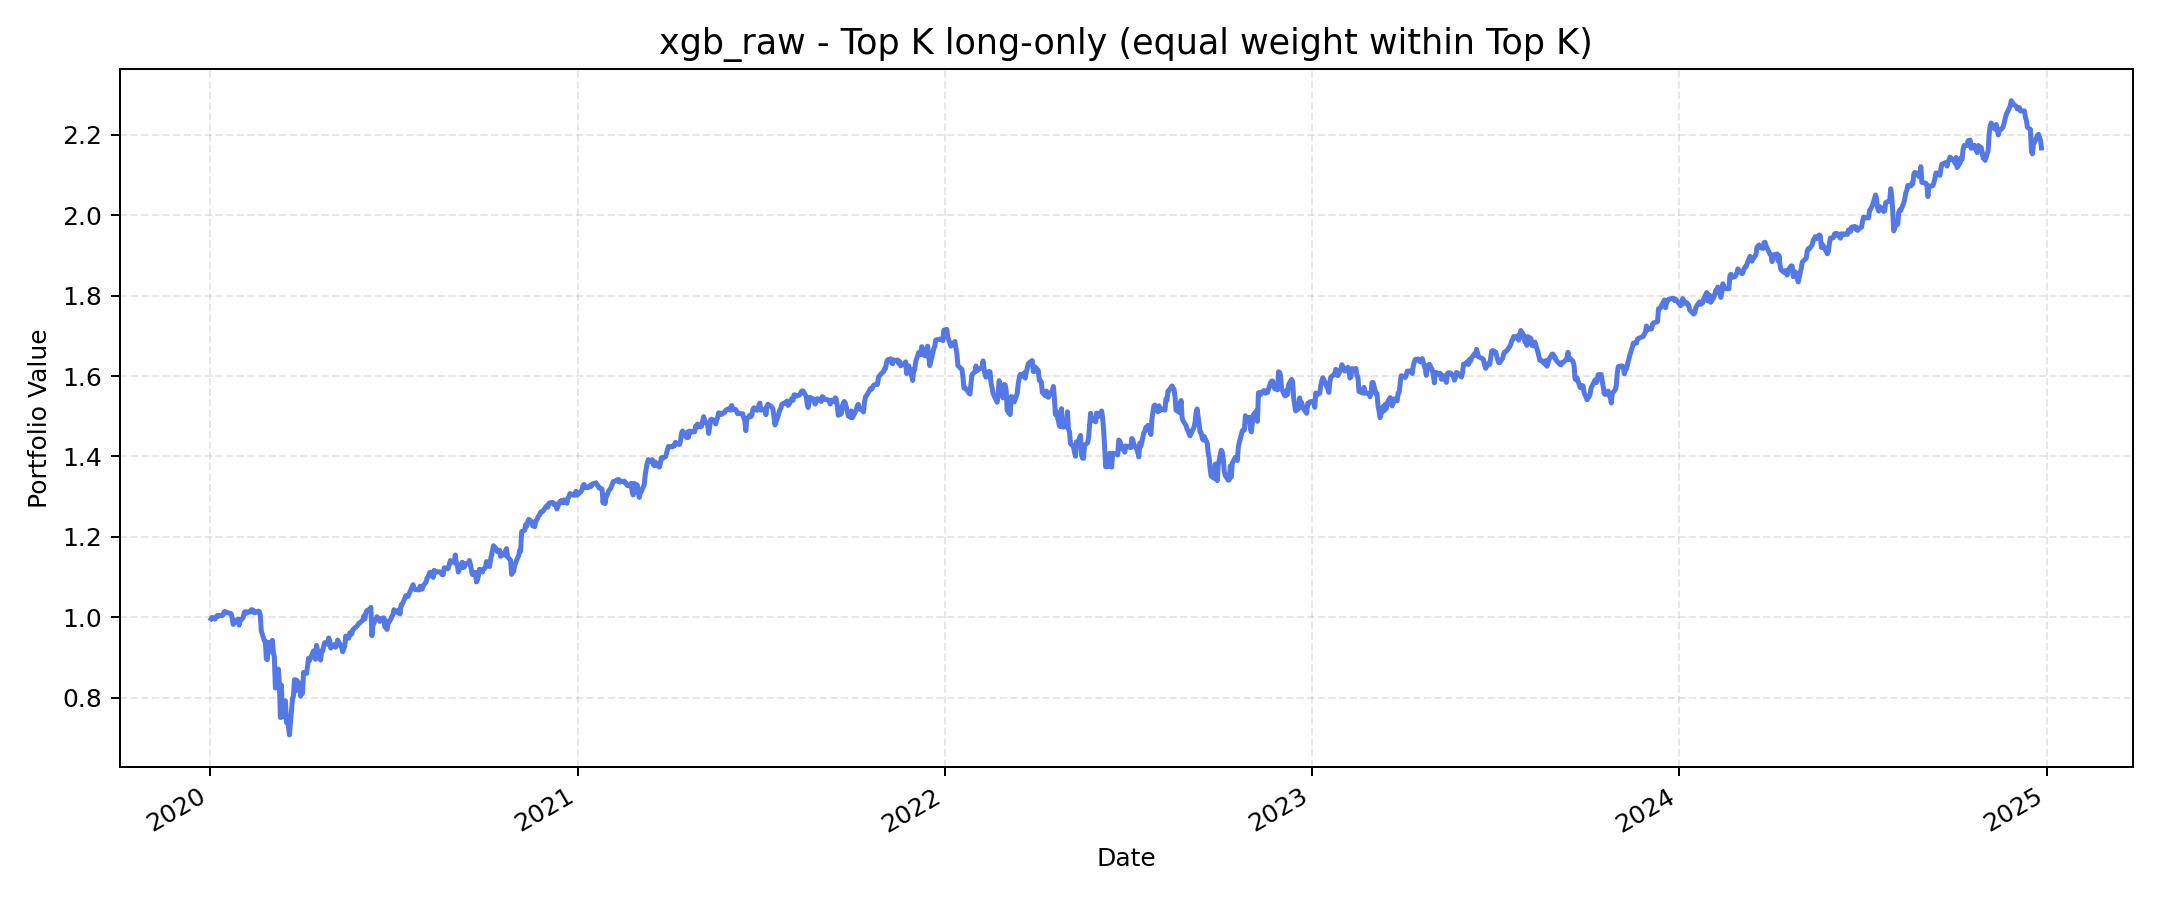

Data behind this chart, as committed beside it:
, value
2020-01-02, 0.9962
2020-01-03, 0.9999
2020-01-06, 0.9956
2020-01-07, 1.001
2020-01-08, 1.004
2020-01-09, 1.002
2020-01-10, 1.005
2020-01-13, 1.004
2020-01-14, 1.007
2020-01-15, 1.014
2020-01-16, 1.015
2020-01-17, 1.012
2020-01-21, 1.01
2020-01-22, 1.009
2020-01-23, 0.9984
2020-01-24, 0.9824
2020-01-27, 0.9929
2020-01-28, 0.9919
2020-01-29, 0.9955
2020-01-30, 0.9806
2020-01-31, 0.9915
2020-02-03, 0.9993
2020-02-04, 1.012
2020-02-05, 1.014
2020-02-06, 1.01
2020-02-07, 1.013
2020-02-10, 1.013
2020-02-11, 1.019
2020-02-12, 1.019
2020-02-13, 1.017
2020-02-14, 1.011
2020-02-18, 1.015
2020-02-19, 1.014
2020-02-20, 1.004
2020-02-21, 0.9659
2020-02-24, 0.9419
2020-02-25, 0.941
2020-02-26, 0.8973
2020-02-27, 0.8947
2020-02-28, 0.9379
2020-03-02, 0.9146
2020-03-03, 0.9429
2020-03-04, 0.9143
2020-03-05, 0.9008
2020-03-06, 0.8243
2020-03-09, 0.8714
2020-03-10, 0.8322
2020-03-11, 0.751
2020-03-12, 0.8316
2020-03-13, 0.7524
2020-03-16, 0.7924
2020-03-17, 0.7383
2020-03-18, 0.754
2020-03-19, 0.7279
2020-03-20, 0.7076
2020-03-23, 0.7972
2020-03-24, 0.805
2020-03-25, 0.8452
2020-03-26, 0.8168
2020-03-27, 0.844
... 1,196 more rows
